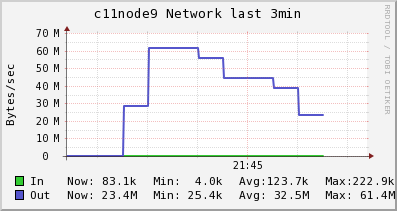

Source data for this figure (header and first rows):
Timestamp, In, Out
2014-06-09T21:43:15-04:00, 8150, 31376
2014-06-09T21:43:30-04:00, 6205, 28582
2014-06-09T21:43:45-04:00, 3982, 25388
2014-06-09T21:44:00-04:00, 106125, 28675570
2014-06-09T21:44:15-04:00, 222860, 61418636
2014-06-09T21:44:30-04:00, 222860, 61418636
2014-06-09T21:44:45-04:00, 206902, 55685425
2014-06-09T21:45:00-04:00, 174987, 44219004
2014-06-09T21:45:15-04:00, 174987, 44219004
2014-06-09T21:45:30-04:00, 150497, 38679229
2014-06-09T21:45:45-04:00, 83148, 23444848
2014-06-09T21:46:00-04:00, NaN, NaN
